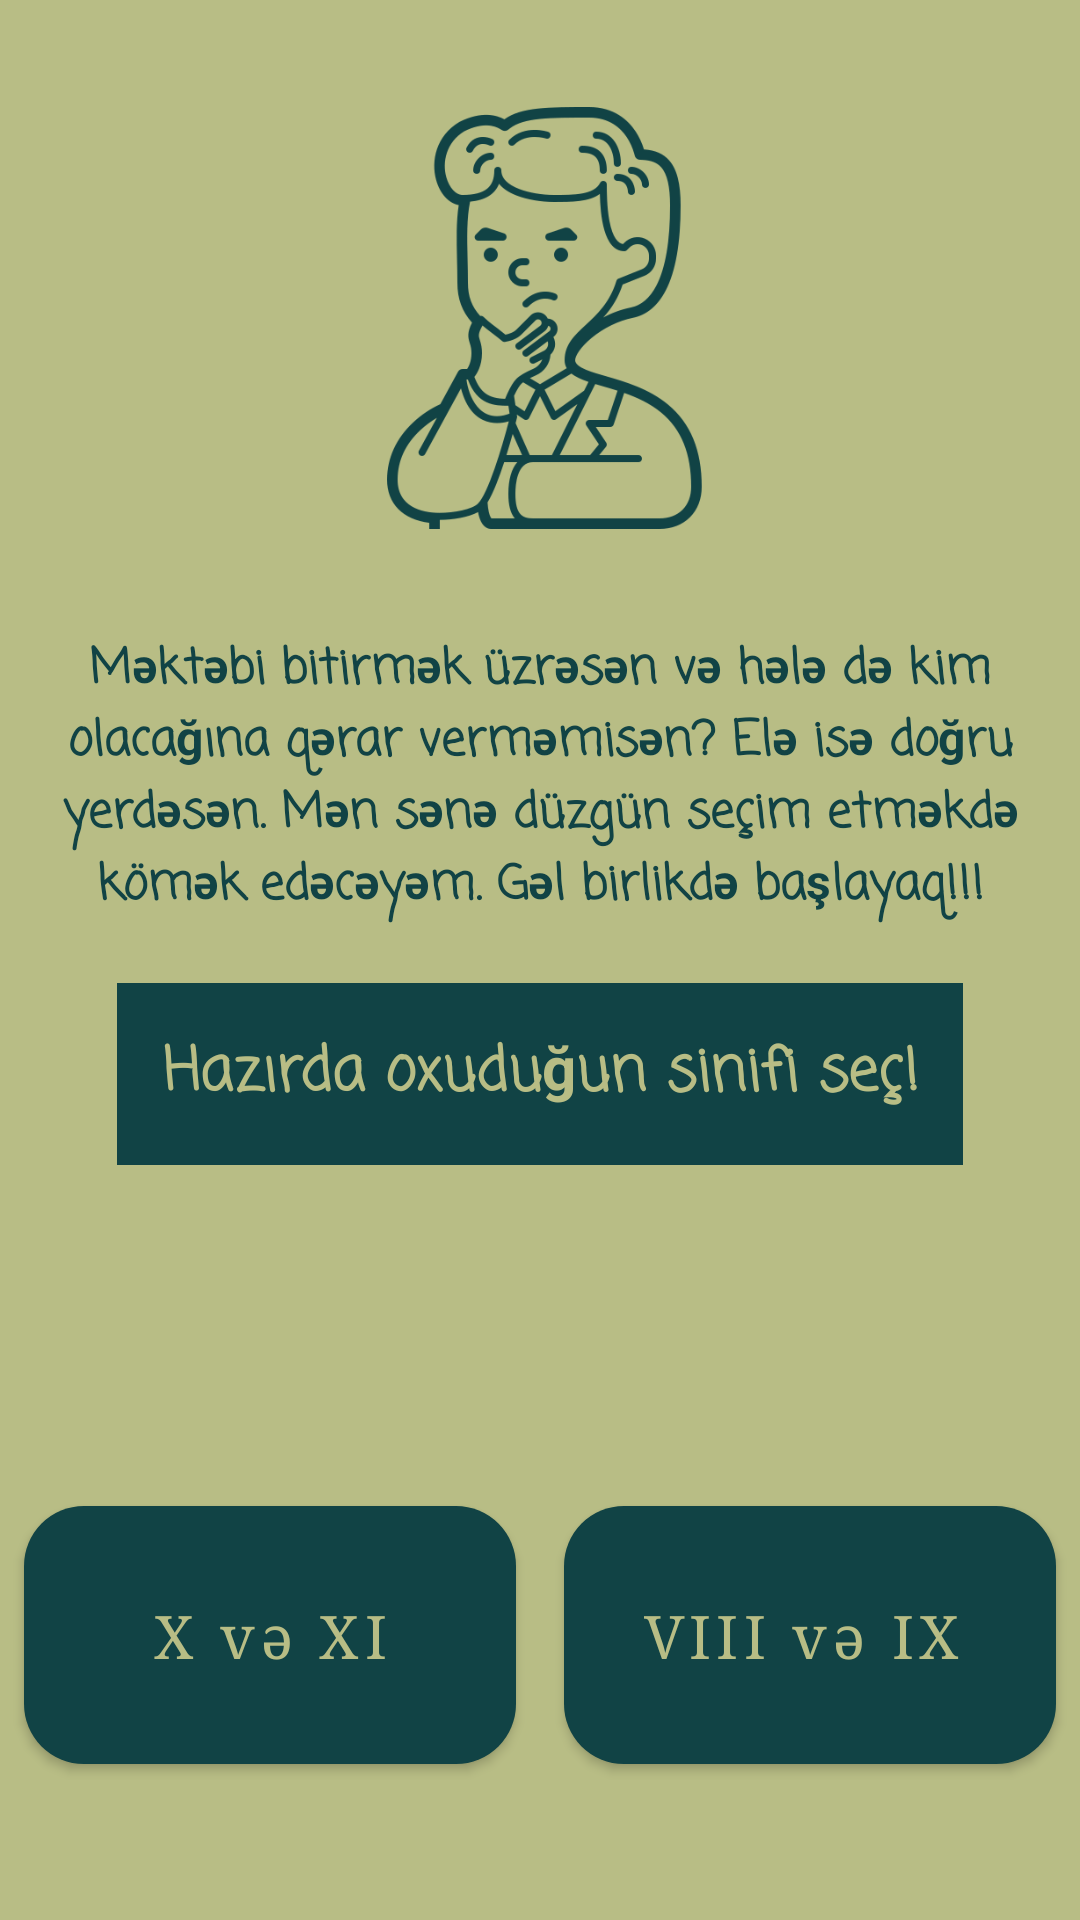

The Android layout XML behind this screen, and the referenced resources:
<!-- AndroidManifest.xml: application theme Theme.ShoppingApp -->
<!-- res/layout/fragment_home.xml -->
<?xml version="1.0" encoding="utf-8"?>
<androidx.constraintlayout.widget.ConstraintLayout xmlns:android="http://schemas.android.com/apk/res/android"
    xmlns:app="http://schemas.android.com/apk/res-auto"
    xmlns:tools="http://schemas.android.com/tools"
    android:id="@+id/home"
    android:layout_width="match_parent"
    android:layout_height="match_parent"
    android:background="@color/green"
    android:textAlignment="textEnd"
    app:layout_constraintStart_toEndOf="parent"
    tools:context=".HomeFragment">

    <androidx.constraintlayout.widget.Guideline
        android:id="@+id/guideline2"
        android:layout_width="match_parent"
        android:layout_height="wrap_content"
        android:orientation="horizontal"
        app:layout_constraintGuide_percent="0.69" />

    <androidx.constraintlayout.widget.Guideline
        android:id="@+id/guideline3"
        android:layout_width="wrap_content"
        android:layout_height="wrap_content"
        android:orientation="vertical"
        app:layout_constraintGuide_percent="0.5" />


    <ScrollView
        android:id="@+id/scrollView2"
        android:layout_width="0dp"
        android:layout_height="0dp"
        android:layout_marginTop="16dp"
        app:layout_constraintBottom_toTopOf="@+id/guideline2"
        app:layout_constraintEnd_toEndOf="parent"
        app:layout_constraintHorizontal_bias="0.0"
        app:layout_constraintStart_toStartOf="parent"
        app:layout_constraintTop_toTopOf="parent"
        app:layout_constraintVertical_bias="1.0">

        <LinearLayout
            android:layout_width="match_parent"
            android:layout_height="match_parent"
            android:layout_marginTop="15dp"
            android:orientation="vertical">

            <ImageView
                android:id="@+id/thinking"
                android:layout_width="match_parent"
                android:layout_height="150dp"
                android:src="@drawable/iconthinking"
                app:tint="@color/main" />

            <TextView
                android:id="@+id/ilk"
                android:layout_width="match_parent"
                android:layout_height="match_parent"
                android:fontFamily="casual"
                android:gravity="center|center_horizontal"
                android:paddingStart="10dp"
                android:paddingTop="30dp"
                android:paddingEnd="10dp"
                android:text="@string/ilk"
                android:textAlignment="inherit"
                android:textColor="@color/main"
                android:textIsSelectable="false"
                android:textSize="16sp"
                android:textStyle="bold" />

            <TextView
                android:id="@+id/textView2"
                android:layout_width="wrap_content"
                android:layout_height="wrap_content"
                android:layout_gravity="center_horizontal"
                android:layout_marginTop="20dp"
                android:background="@color/main"
                android:fontFamily="casual"
                android:gravity="center|center_horizontal"
                android:paddingStart="15dp"
                android:paddingTop="15dp"
                android:paddingEnd="15dp"
                android:paddingBottom="15dp"
                android:text="@string/sec"
                android:textAlignment="center"
                android:textColor="@color/green"
                android:textSize="20sp"
                android:textStyle="bold" />

        </LinearLayout>
    </ScrollView>

    <com.google.android.material.button.MaterialButton
        android:id="@+id/sinif89"
        android:layout_width="0dp"
        android:layout_height="wrap_content"
        android:layout_marginStart="8dp"
        android:layout_marginTop="8dp"
        android:layout_marginEnd="8dp"
        android:fontFamily="serif"
        android:gravity="center|center_vertical"
        android:paddingStart="10dp"
        android:paddingTop="30dp"
        android:paddingBottom="30dp"
        android:text="@string/sinif89"
        android:textAllCaps="false"
        android:textColor="@color/green"
        android:textSize="20sp"
        app:cornerRadius="20dp"
        app:elevation="10dp"
        app:layout_constraintBottom_toBottomOf="parent"
        app:layout_constraintEnd_toEndOf="parent"
        app:layout_constraintHorizontal_bias="0.567"
        app:layout_constraintStart_toEndOf="@id/guideline3"
        app:layout_constraintTop_toTopOf="@+id/guideline2" />

    <com.google.android.material.button.MaterialButton
        android:id="@+id/sinif1011"
        android:layout_width="0dp"
        android:layout_height="wrap_content"
        android:layout_marginStart="8dp"
        android:layout_marginTop="8dp"
        android:layout_marginEnd="8dp"
        android:fontFamily="serif"
        android:gravity="center|center_horizontal|center_vertical"
        android:includeFontPadding="true"
        android:paddingTop="30dp"
        android:paddingBottom="30dp"
        android:text="@string/sinif1011"
        android:textAllCaps="false"
        android:textColor="@color/green"
        android:textSize="20sp"
        app:cornerRadius="20dp"
        app:elevation="10dp"
        app:iconPadding="15dp"
        app:layout_constraintBottom_toBottomOf="parent"
        app:layout_constraintEnd_toStartOf="@+id/guideline3"
        app:layout_constraintHorizontal_bias="1.0"
        app:layout_constraintStart_toStartOf="parent"
        app:layout_constraintTop_toTopOf="@+id/guideline2" />

    <androidx.constraintlayout.widget.Guideline
        android:id="@+id/guideline"
        android:layout_width="wrap_content"
        android:layout_height="wrap_content"
        android:orientation="horizontal"
        app:layout_constraintEnd_toEndOf="parent"
        app:layout_constraintGuide_begin="263dp"
        app:layout_constraintStart_toStartOf="parent"
        app:layout_constraintTop_toTopOf="parent" />

</androidx.constraintlayout.widget.ConstraintLayout>
<!-- resources referenced by this layout -->
<resources>
  <color name="green">#B8BD85</color>
  <color name="main">#114345</color>
  <!-- drawable iconthinking: png bitmap (drawable, 12470 bytes) -->
  <string name="ilk">Məktəbi bitirmək üzrəsən və hələ də kim olacağına qərar verməmisən? Elə isə doğru yerdəsən. Mən sənə düzgün seçim etməkdə kömək edəcəyəm. Gəl birlikdə başlayaq!!!</string>
  <string name="sec">Hazırda oxuduğun sinifi seç!</string>
  <string name="sinif1011">X  və  XI</string>
  <string name="sinif89">VIII  və IX</string>
  <style name="Theme.ShoppingApp" parent="Theme.MaterialComponents.Light.NoActionBar">
          
          <item name="colorPrimary">@color/main</item>
          <item name="colorPrimaryVariant">@color/light</item>
          <item name="colorOnPrimary">@color/white</item>
          <item name="colorOnSecondary">@color/black</item>
          
          <item name="android:statusBarColor">@color/main</item>
           
      </style>
  <color name="light">#356E70</color>
  <color name="white">#FFFFFFFF</color>
  <color name="black">#FF000000</color>
</resources>
